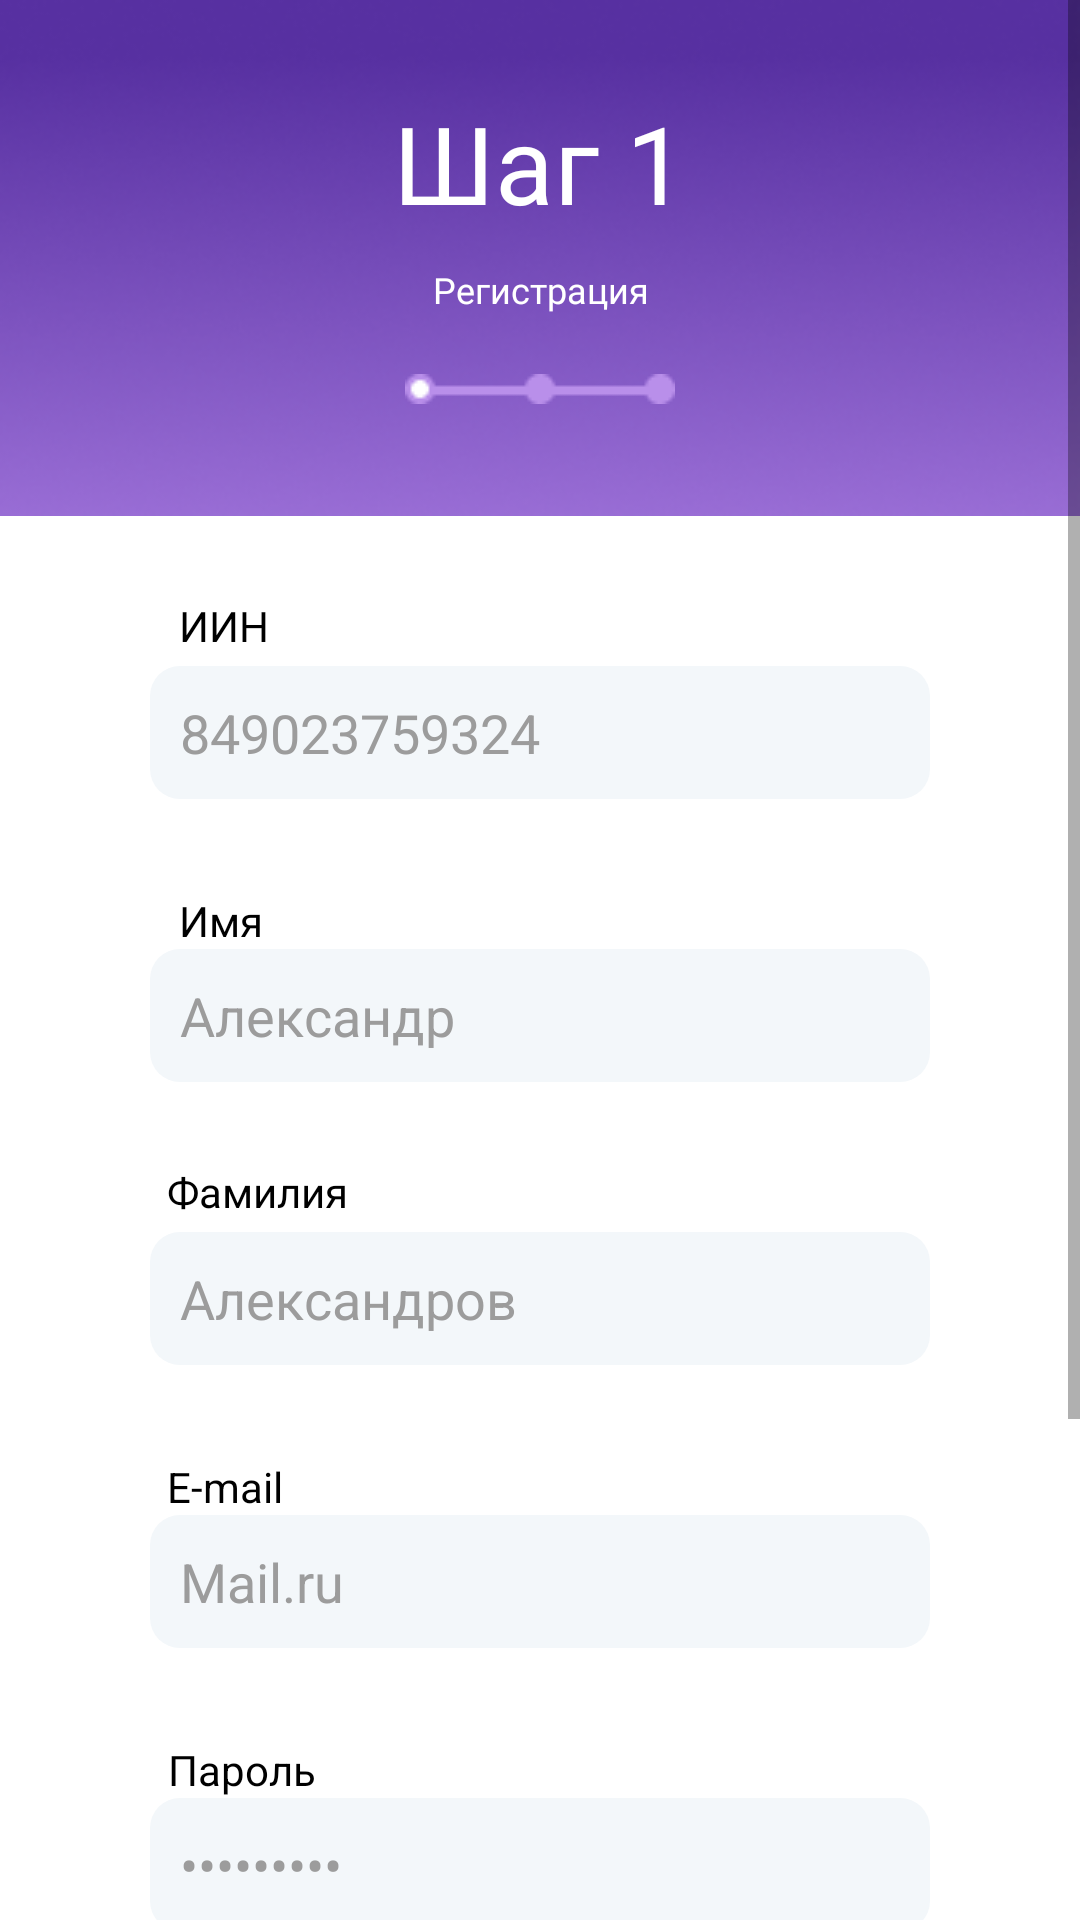

The Android layout XML behind this screen, and the referenced resources:
<!-- AndroidManifest.xml: application theme Theme.My_heart -->
<!-- res/layout/fragment_step_1.xml -->
<?xml version="1.0" encoding="utf-8"?>
<FrameLayout xmlns:android="http://schemas.android.com/apk/res/android"
    xmlns:app="http://schemas.android.com/apk/res-auto"
    xmlns:tools="http://schemas.android.com/tools"
    android:layout_width="match_parent"
    android:layout_height="match_parent"
    android:background="@color/white"
    tools:context=".ui.register.registration.RegisterFragment1">

    

    <ScrollView
        android:layout_width="match_parent"
        android:layout_height="match_parent">

        <androidx.constraintlayout.widget.ConstraintLayout
            android:layout_width="match_parent"
            android:layout_height="match_parent">

            <LinearLayout
                android:id="@+id/linearLayout"
                android:layout_width="match_parent"
                android:layout_height="wrap_content"
                android:background="@drawable/back_reg"
                android:orientation="vertical"
                tools:ignore="MissingConstraints">

                <TextView
                    android:id="@+id/textView3"
                    android:layout_width="match_parent"
                    android:layout_height="wrap_content"
                    android:layout_marginTop="30dp"
                    android:fontFamily="@font/roboto"
                    android:gravity="center_horizontal"
                    android:text="Шаг 1"
                    android:textAlignment="center"
                    android:textAllCaps="false"
                    android:textColor="@color/white"
                    android:textSize="36sp"
                    tools:ignore="MissingConstraints" />

                <TextView
                    android:id="@+id/textView4"
                    android:layout_width="match_parent"
                    android:layout_height="wrap_content"
                    android:layout_marginTop="10dp"
                    android:fontFamily="@font/roboto"
                    android:gravity="center"
                    android:text="Регистрация"
                    android:textAllCaps="false"
                    android:textColor="@color/white"
                    android:textSize="12sp"
                    tools:ignore="MissingConstraints" />

                <ImageView
                    android:id="@+id/imageView3"
                    android:layout_width="match_parent"
                    android:layout_height="wrap_content"
                    android:layout_marginTop="20dp"
                    android:src="@drawable/reg1" />

            </LinearLayout>


            <EditText
                android:id="@+id/ed_inn"
                android:layout_width="match_parent"
                android:layout_height="wrap_content"
                android:layout_margin="50dp"
                android:layout_marginTop="140dp"
                android:background="@drawable/reg_edittext_style"
                android:ems="10"
                android:hint="849023759324"
                android:inputType="number"
                android:textColor="@color/black"
                android:textColorHint="#9C9C9C"
                app:layout_constraintEnd_toEndOf="parent"
                app:layout_constraintStart_toStartOf="parent"
                app:layout_constraintTop_toBottomOf="@+id/linearLayout" />

            <TextView
                android:id="@+id/textIin"
                android:layout_width="wrap_content"
                android:layout_height="wrap_content"
                android:layout_marginBottom="4dp"
                android:fontFamily="@font/roboto"
                android:text="ИИН"
                android:textColor="@color/black"

                app:layout_constraintBottom_toTopOf="@+id/ed_inn"
                app:layout_constraintEnd_toEndOf="@+id/ed_inn"
                app:layout_constraintHorizontal_bias="0.042"
                app:layout_constraintStart_toStartOf="@+id/ed_inn" />

            <TextView
                android:id="@+id/textName"
                android:layout_width="wrap_content"
                android:layout_height="wrap_content"
                android:fontFamily="@font/roboto"
                android:text="Имя"
                android:textColor="@color/black"
                app:layout_constraintBottom_toTopOf="@+id/ed_Name"
                app:layout_constraintEnd_toEndOf="@+id/ed_Name"
                app:layout_constraintHorizontal_bias="0.042"
                app:layout_constraintStart_toStartOf="@+id/ed_Name" />

            <EditText
                android:id="@+id/ed_Name"
                android:layout_width="match_parent"
                android:layout_height="wrap_content"
                android:layout_margin="50dp"
                android:layout_marginTop="20dp"
                android:background="@drawable/reg_edittext_style"
                android:ems="10"
                android:hint="Александр"
                android:inputType="textPersonName"
                android:textColor="@color/black"
                android:textColorHint="#9C9C9C"
                app:layout_constraintEnd_toEndOf="parent"
                app:layout_constraintStart_toStartOf="parent"
                app:layout_constraintTop_toBottomOf="@+id/ed_inn" />

            <TextView
                android:id="@+id/textView8"
                android:layout_width="wrap_content"
                android:layout_height="wrap_content"
                android:layout_marginBottom="4dp"
                android:fontFamily="@font/roboto"
                android:text="Фамилия"
                android:textColor="@color/black"
                android:textSize="14sp"
                app:layout_constraintBottom_toTopOf="@+id/ed_fam"
                app:layout_constraintEnd_toEndOf="@+id/ed_fam"
                app:layout_constraintHorizontal_bias="0.029"
                app:layout_constraintStart_toStartOf="@+id/ed_fam" />

            <EditText
                android:id="@+id/ed_fam"
                android:layout_width="match_parent"
                android:layout_height="wrap_content"
                android:layout_margin="50dp"
                android:layout_marginTop="80dp"
                android:background="@drawable/reg_edittext_style"
                android:ems="10"
                android:hint="Александров"
                android:inputType="textPersonName"
                android:textColor="@color/black"
                android:textColorHint="#9C9C9C"
                app:layout_constraintEnd_toEndOf="parent"
                app:layout_constraintHorizontal_bias="0.194"
                app:layout_constraintStart_toStartOf="parent"
                app:layout_constraintTop_toBottomOf="@+id/ed_Name" />

            <TextView
                android:id="@+id/textView9"
                android:layout_width="wrap_content"
                android:layout_height="wrap_content"
                android:text="E-mail"
                android:textColor="@color/black"
                app:layout_constraintBottom_toTopOf="@+id/ed_mail"
                app:layout_constraintEnd_toEndOf="@+id/ed_mail"
                app:layout_constraintHorizontal_bias="0.026"
                app:layout_constraintStart_toStartOf="@+id/ed_mail" />

            <EditText
                android:id="@+id/ed_mail"
                android:layout_width="match_parent"
                android:layout_height="wrap_content"
                android:layout_margin="50dp"
                android:layout_marginTop="104dp"
                android:background="@drawable/reg_edittext_style"
                android:ems="10"
                android:hint="Mail.ru"
                android:inputType="textEmailAddress"
                android:textColor="@color/black"
                android:textColorHint="#9C9C9C"
                app:layout_constraintEnd_toEndOf="parent"
                app:layout_constraintHorizontal_bias="0.501"
                app:layout_constraintStart_toStartOf="parent"
                app:layout_constraintTop_toBottomOf="@+id/ed_fam" />

            <TextView
                android:id="@+id/textView10"
                android:layout_width="wrap_content"
                android:layout_height="wrap_content"
                android:text="Пароль"
                android:textColor="@color/black"
                app:layout_constraintBottom_toTopOf="@+id/ed_pas"
                app:layout_constraintEnd_toEndOf="@+id/ed_pas"
                app:layout_constraintHorizontal_bias="0.028"
                app:layout_constraintStart_toStartOf="@+id/ed_pas" />

            <EditText
                android:id="@+id/ed_pas"
                android:layout_width="match_parent"
                android:layout_height="wrap_content"
                android:layout_margin="50dp"
                android:background="@drawable/reg_edittext_style"
                android:ems="10"
                android:hint="@string/password_dots"
                android:inputType="textPassword"
                android:textColor="@color/black"
                android:textColorHint="#9C9C9C"
                app:layout_constraintEnd_toEndOf="parent"
                app:layout_constraintStart_toStartOf="parent"
                app:layout_constraintTop_toBottomOf="@+id/ed_mail" />

            <TextView
                android:id="@+id/textView11"
                android:layout_width="wrap_content"
                android:layout_height="wrap_content"
                android:text="Повторите пароль"
                android:textColor="@color/black"
                app:layout_constraintBottom_toTopOf="@+id/ed_pas2"
                app:layout_constraintEnd_toEndOf="@+id/ed_pas2"
                app:layout_constraintHorizontal_bias="0.032"
                app:layout_constraintStart_toStartOf="@+id/ed_pas2" />

            <EditText
                android:id="@+id/ed_pas2"
                android:layout_width="match_parent"
                android:layout_height="wrap_content"
                android:layout_margin="50dp"
                android:layout_marginTop="56dp"
                android:background="@drawable/reg_edittext_style"
                android:ems="10"
                android:hint="•••••••••"
                android:inputType="textPassword"
                android:textColor="@color/black"
                android:textColorHint="#9C9C9C"
                app:layout_constraintEnd_toEndOf="parent"
                app:layout_constraintHorizontal_bias="0.249"
                app:layout_constraintStart_toStartOf="parent"
                app:layout_constraintTop_toBottomOf="@+id/ed_pas" />

            <Button
                android:id="@+id/btn_reg"
                android:layout_width="279dp"
                android:layout_height="wrap_content"
                android:layout_margin="40dp"
                android:background="@drawable/style_btn"
                android:text="Продолжить"
                android:textAllCaps="false"
                app:layout_constraintBottom_toBottomOf="parent"
                app:layout_constraintEnd_toEndOf="parent"
                app:layout_constraintStart_toStartOf="parent"
                app:layout_constraintTop_toBottomOf="@+id/ed_pas2"
                app:layout_constraintVertical_bias="0.207" />
        </androidx.constraintlayout.widget.ConstraintLayout>

    </ScrollView>


</FrameLayout>
<!-- resources referenced by this layout -->
<resources>
  <color name="black">#FF000000</color>
  <color name="white">#FFFFFFFF</color>
  <!-- drawable back_reg: png bitmap (drawable, 41580 bytes) -->
  <!-- drawable reg1: png bitmap (drawable, 430 bytes) -->
  <!-- drawable reg_edittext_style (drawable) -->
  <?xml version="1.0" encoding="utf-8"?>
  <shape xmlns:android="http://schemas.android.com/apk/res/android">
  
      <solid android:color="#F3F7FA"/>
      <corners android:radius="10dp"/>
      <padding android:left="10dp" android:right="10dp" android:bottom="10dp" android:top="10dp"/>
  
  
  </shape>
  <string name="password_dots">•••••••••</string>
  <style name="Theme.My_heart" parent="Theme.MaterialComponents.DayNight.NoActionBar">
          
          <item name="colorPrimary">@color/pink</item>
          <item name="colorOnPrimary">@color/white</item>
          
          <item name="colorSecondary">@color/teal_200</item>
          <item name="colorSecondaryVariant">@color/teal_700</item>
          <item name="colorOnSecondary">@color/black</item>
          
          <item name="android:statusBarColor" tools:targetApi="l">@color/purple_150</item>
          
          <item name="switchStyle">@style/Widget.App.Switch</item>
      </style>
  <color name="pink">#F5479B</color>
  <color name="teal_200">#FF03DAC5</color>
  <color name="teal_700">#FF018786</color>
  <color name="purple_150">#9A6ED6</color>
  <style name="Widget.App.Switch" parent="Widget.MaterialComponents.CompoundButton.Switch">
          <item name="materialThemeOverlay">@style/ThemeOverlay.App.Switch</item>
      </style>
  <style name="ThemeOverlay.App.Switch" parent="">
          <item name="colorOnSurface">@color/purple_150</item>
          <item name="colorSecondary">@color/white</item>
      </style>
</resources>
